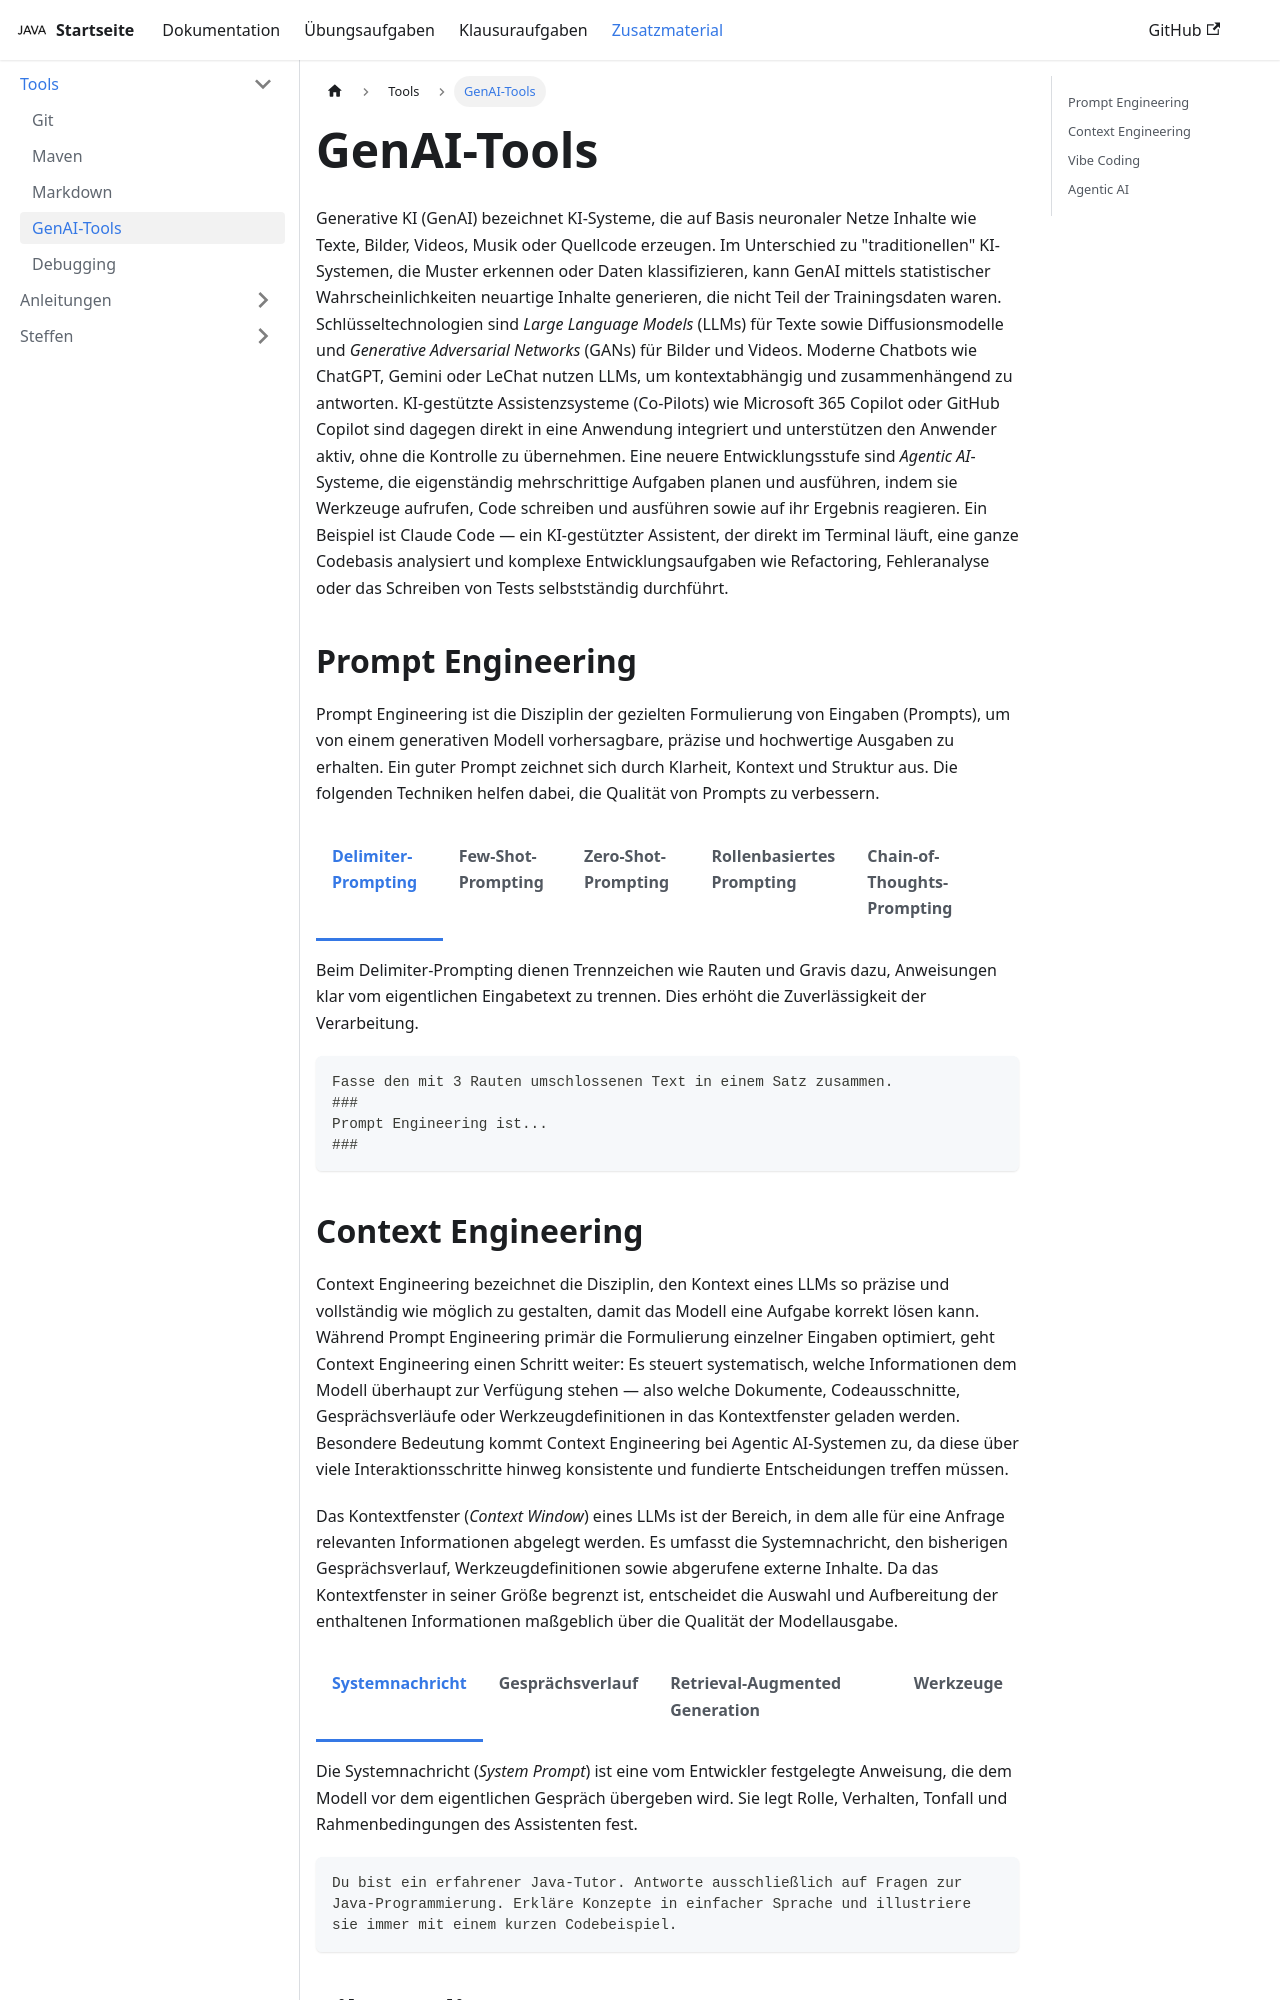

repository: jappuccini/java-docs · page: production/additional-material/tools/genai-tools/index.html · generator: docusaurus

---
title: GenAI-Tools
description: ''
sidebar_position: 40
tags: [genai]
---

import Tabs from '@theme/Tabs'; import TabItem from '@theme/TabItem';

Generative KI (GenAI) bezeichnet KI-Systeme, die auf Basis neuronaler Netze
Inhalte wie Texte, Bilder, Videos, Musik oder Quellcode erzeugen. Im Unterschied
zu "traditionellen" KI-Systemen, die Muster erkennen oder Daten klassifizieren,
kann GenAI mittels statistischer Wahrscheinlichkeiten neuartige Inhalte
generieren, die nicht Teil der Trainingsdaten waren. Schlüsseltechnologien sind
_Large Language Models_ (LLMs) für Texte sowie Diffusionsmodelle und _Generative
Adversarial Networks_ (GANs) für Bilder und Videos. Moderne Chatbots wie
ChatGPT, Gemini oder LeChat nutzen LLMs, um kontextabhängig und zusammenhängend
zu antworten. KI-gestützte Assistenzsysteme (Co-Pilots) wie Microsoft 365
Copilot oder GitHub Copilot sind dagegen direkt in eine Anwendung integriert und
unterstützen den Anwender aktiv, ohne die Kontrolle zu übernehmen. Eine neuere
Entwicklungsstufe sind _Agentic AI_-Systeme, die eigenständig mehrschrittige
Aufgaben planen und ausführen, indem sie Werkzeuge aufrufen, Code schreiben und
ausführen sowie auf ihr Ergebnis reagieren. Ein Beispiel ist Claude Code — ein
KI-gestützter Assistent, der direkt im Terminal läuft, eine ganze Codebasis
analysiert und komplexe Entwicklungsaufgaben wie Refactoring, Fehleranalyse oder
das Schreiben von Tests selbstständig durchführt.

## Prompt Engineering

Prompt Engineering ist die Disziplin der gezielten Formulierung von Eingaben
(Prompts), um von einem generativen Modell vorhersagbare, präzise und
hochwertige Ausgaben zu erhalten. Ein guter Prompt zeichnet sich durch Klarheit,
Kontext und Struktur aus. Die folgenden Techniken helfen dabei, die Qualität von
Prompts zu verbessern.

<Tabs>
  <TabItem value="a" label="Delimiter-Prompting" default>

Beim Delimiter-Prompting dienen Trennzeichen wie Rauten und Gravis dazu,
Anweisungen klar vom eigentlichen Eingabetext zu trennen. Dies erhöht die
Zuverlässigkeit der Verarbeitung.

```
Fasse den mit 3 Rauten umschlossenen Text in einem Satz zusammen.
###
Prompt Engineering ist...
###
```

  </TabItem>
  <TabItem value="b" label="Few-Shot-Prompting" >

Beim Few-Shot-Prompting werden der KI einige Beispiele für Eingabe und die
gewünschte Ausgabe im Prompt vorangestellt. Dadurch wird dem Modell der
gewünschte Stil, die Struktur sowie das Format der Ausgabe vorgegeben.

```
**Beispiel 1, Input** Hund
**Beispiel 1, Output** Tier
**Beispiel 2, Input** Apfel
**Beispiel 2, Output** Frucht
**Neue Anfrage, Input** Auto
**Neue Anfrage, Output**
```

  </TabItem>
  <TabItem value="c" label="Zero-Shot-Prompting">

Beim Zero-Shot-Prompting wird bewusst auf jegliche Beispiele verzichtet. Die
Qualität der Ausgabe hängt ausschließlich von der Klarheit und Präzision der
Anweisung der Eingabe ab. Um diese zu erhöhen, werden der Eingabe detaillierte
Vorgaben (Constraints) hinzugefügt, um Format, Länge, Zielgruppe oder
spezifische inhaltliche Anforderungen der Ausgabe exakt zu steuern.

```
Schreibe einen Aufsatz in deutscher Sprache über das Thema **Generative KI**.
Der Aufsatz soll mindestens 500 Wörter umfassen. Verzichte auf Abkürzungen.
```

  </TabItem>
  <TabItem value="d" label="Rollenbasiertes Prompting">

Beim Rollenbasiertes Prompting wird der KI eine spezifische Rolle zugewiesen
(z.B. Experte, Jurist, Kritiker). Diese Rolle definiert den Kontext des Wissens,
den Tonfall sowie den Stil der generierten Ausgabe.

```
Du bist ein erfahrener Börsenanalyst. Erkläre in einfachen Worten, warum die Inflation steigt.
```

  </TabItem>
  <TabItem value="e" label="Chain-of-Thoughts-Prompting">

Chain-of-Thoughts-Prompting ist essenziell für komplexe Aufgaben. Die KI wird
aktiv gezwungen, eine logische Abfolge von Gedanken oder Zwischenschritten zu
simulieren ("Schritt für Schritt denken"). Dies führt zu transparenten,
nachvollziehbaren und oft deutlich besseren Ergebnissen.

```
Der Zug fährt um 8:00 Uhr in A ab.
Die Fahrt nach B dauert 3 Stunden und 15 Minuten.
Wenn der Zug 20 Minuten Verspätung hat, wann kommt er in B an?
**Denke Schritt für Schritt**
```

  </TabItem>
</Tabs>

## Context Engineering

Context Engineering bezeichnet die Disziplin, den Kontext eines LLMs so präzise
und vollständig wie möglich zu gestalten, damit das Modell eine Aufgabe korrekt
lösen kann. Während Prompt Engineering primär die Formulierung einzelner
Eingaben optimiert, geht Context Engineering einen Schritt weiter: Es steuert
systematisch, welche Informationen dem Modell überhaupt zur Verfügung stehen —
also welche Dokumente, Codeausschnitte, Gesprächsverläufe oder
Werkzeugdefinitionen in das Kontextfenster geladen werden. Besondere Bedeutung
kommt Context Engineering bei Agentic AI-Systemen zu, da diese über viele
Interaktionsschritte hinweg konsistente und fundierte Entscheidungen treffen
müssen.

Das Kontextfenster (_Context Window_) eines LLMs ist der Bereich, in dem alle
für eine Anfrage relevanten Informationen abgelegt werden. Es umfasst die
Systemnachricht, den bisherigen Gesprächsverlauf, Werkzeugdefinitionen sowie
abgerufene externe Inhalte. Da das Kontextfenster in seiner Größe begrenzt ist,
entscheidet die Auswahl und Aufbereitung der enthaltenen Informationen
maßgeblich über die Qualität der Modellausgabe.

<Tabs>
  <TabItem value="a" label="Systemnachricht" default>

Die Systemnachricht (_System Prompt_) ist eine vom Entwickler festgelegte
Anweisung, die dem Modell vor dem eigentlichen Gespräch übergeben wird. Sie legt
Rolle, Verhalten, Tonfall und Rahmenbedingungen des Assistenten fest.

```
Du bist ein erfahrener Java-Tutor. Antworte ausschließlich auf Fragen zur
Java-Programmierung. Erkläre Konzepte in einfacher Sprache und illustriere
sie immer mit einem kurzen Codebeispiel.
```

  </TabItem>
  <TabItem value="b" label="Gesprächsverlauf">

Der Gesprächsverlauf (_Conversation History_) enthält alle bisherigen
Nachrichten zwischen Nutzer und Modell. Er ermöglicht dem Modell, Bezug auf
frühere Aussagen zu nehmen und Widersprüche zu vermeiden. Bei langen Gesprächen
kann eine Zusammenfassung älterer Nachrichten helfen, das Kontextfenster nicht
zu überfüllen.

```
Nutzer:  Was ist eine abstrakte Klasse in Java?
Assistent: Eine abstrakte Klasse kann nicht direkt instanziiert werden ...
Nutzer:  Und wie unterscheidet sie sich von einem Interface?
```

  </TabItem>
  <TabItem value="c" label="Retrieval-Augmented Generation">

Bei _Retrieval-Augmented Generation_ (RAG) werden zur Laufzeit relevante
Dokumente oder Codeausschnitte aus einer externen Wissensbasis gesucht und in
das Kontextfenster eingefügt. Dadurch kann das Modell auf aktuelles oder
domänenspezifisches Wissen zurückgreifen, das nicht Teil seiner Trainingsdaten
ist.

```
[Abgerufenes Dokument]
Klasse BankAccount: Felder balance, owner; Methoden deposit(), withdraw().

[Nutzerfrage]
Füge der Klasse BankAccount eine Methode transfer() hinzu.
```

  </TabItem>
  <TabItem value="d" label="Werkzeuge">

Agentic AI-Systeme erhalten im Kontext eine Liste verfügbarer Werkzeuge
(_Tools_), z.B. Datei lesen, Code ausführen oder eine API aufrufen. Das Modell
entscheidet eigenständig, welches Werkzeug es für den nächsten Schritt
verwendet, und erhält das Ergebnis als weiteren Kontexteintrag zurück.

```
Verfügbare Werkzeuge: read_file, write_file, run_tests, search_codebase

Aufgabe: Finde alle Klassen, die das Interface Comparable implementieren,
         und schreibe einen Unittest für die compareTo()-Methode.
```

  </TabItem>
</Tabs>
